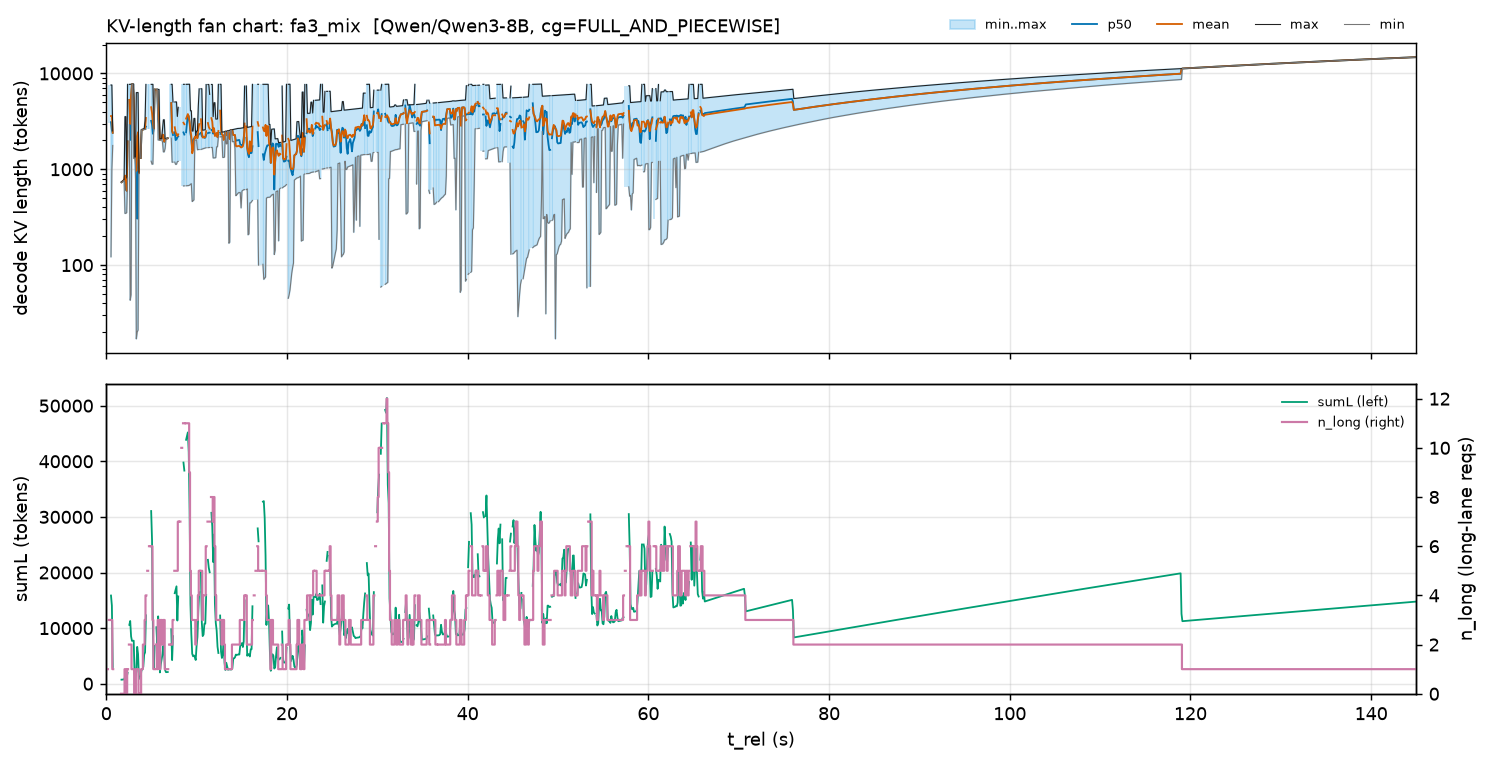

The file beside this chart, header and first rows:
t_rel, minL, p50L_mean, meanL, maxL, sumL_mean, n_long_max
0.04832, , , , , , 
0.145, 3048, 3048, 3048, 3048, 3048, 1.0
0.2416, , , , , , 
0.3382, 3049, 4349, 4986, 7559, 14957, 3.0
0.4349, , , , , , 
0.5315, 122.0, 3098, 3590, 7561, 15860, 3.0
0.6282, 989.0, 2554, 3592, 7566, 14059, 3.0
0.7248, 1772, 2400, 2400, 2507, 3010, 1.0
0.8214, , , , , , 
0.9181, , , , , , 
1.015, , , , , , 
1.111, , , , , , 
1.208, , , , , , 
1.305, , , , , , 
1.401, , , , , , 
1.498, , , , , , 
1.595, , , , , , 
1.691, 728.0, 731.5, 731.5, 735.0, 731.5, 0.0
1.788, 736.0, 743.0, 743.0, 750.0, 743.0, 0.0
1.884, 751.0, 757.5, 757.5, 764.0, 757.5, 0.0
1.981, 765.0, 772.0, 772.0, 779.0, 772.0, 0.0
2.078, 346.0, 784.5, 861.4, 3538, 1173, 1.0
2.174, 347.0, 614.8, 768.5, 3539, 1849, 1.0
2.271, 352.0, 595.3, 595.3, 809.0, 1137, 0.0
2.368, 810.0, 1957, 1957, 7680, 1957, 1.0
2.464, , , , , , 
2.561, 2905, 5293, 5293, 7681, 10586, 2.0
2.658, 43.0, 2021, 2969, 7687, 11287, 2.0
2.754, 49.0, 5624, 5841, 7701, 8508, 2.0
2.851, 7702, 7708, 7708, 7715, 7708, 1.0
2.947, 7716, 7722, 7722, 7728, 7722, 1.0
3.044, 1297, 5481, 5481, 7737, 7739, 1.0
3.141, 1303, 1311, 1311, 1328, 1706, 0.0
3.237, 1313, 1320, 1320, 1326, 1320, 0.0
3.334, 17.0, 487.8, 963.8, 6301, 2148, 1.0
3.431, 20.0, 305.0, 2209, 6302, 6627, 1.0
3.527, 21.0, 1984, 2437, 6309, 5324, 1.0
3.624, 909.0, 910.0, 910.0, 911.0, 910.0, 0.0
3.721, , , , , , 
3.817, 1306, 1308, 1308, 1309, 1308, 0.0
3.914, 2576, 2578, 2578, 2580, 2578, 1.0
4.011, 2581, 2588, 2588, 2594, 2588, 1.0
4.107, 2595, 2600, 2600, 2629, 3036, 2.0
4.204, 2601, 2622, 2622, 2643, 5244, 2.0
4.3, 2615, 2635, 2654, 3191, 5622, 3.0
4.397, 2624, 2788, 3429, 7671, 12306, 4.0
4.494, , , , , , 
4.59, 2626, 3194, 4430, 7672, 22148, 5.0
4.687, , , , , , 
4.784, 2627, 4598, 4972, 7680, 29833, 6.0
4.88, , , , , , 
4.977, 1215, 3196, 4436, 7681, 31054, 6.0
5.074, 1129, 2924, 3861, 7682, 25812, 6.0
5.17, 1131, 2343, 3031, 7684, 9532, 3.0
5.267, 2644, 2645, 2645, 2646, 2645, 1.0
5.363, 6796, 6796, 6796, 6796, 6796, 1.0
5.46, , , , , , 
5.557, 6727, 6780, 6780, 6798, 10161, 2.0
5.653, 6799, 6799, 6799, 6799, 6799, 1.0
5.75, 2019, 3298, 4039, 6800, 12117, 3.0
... 1,440 more rows
